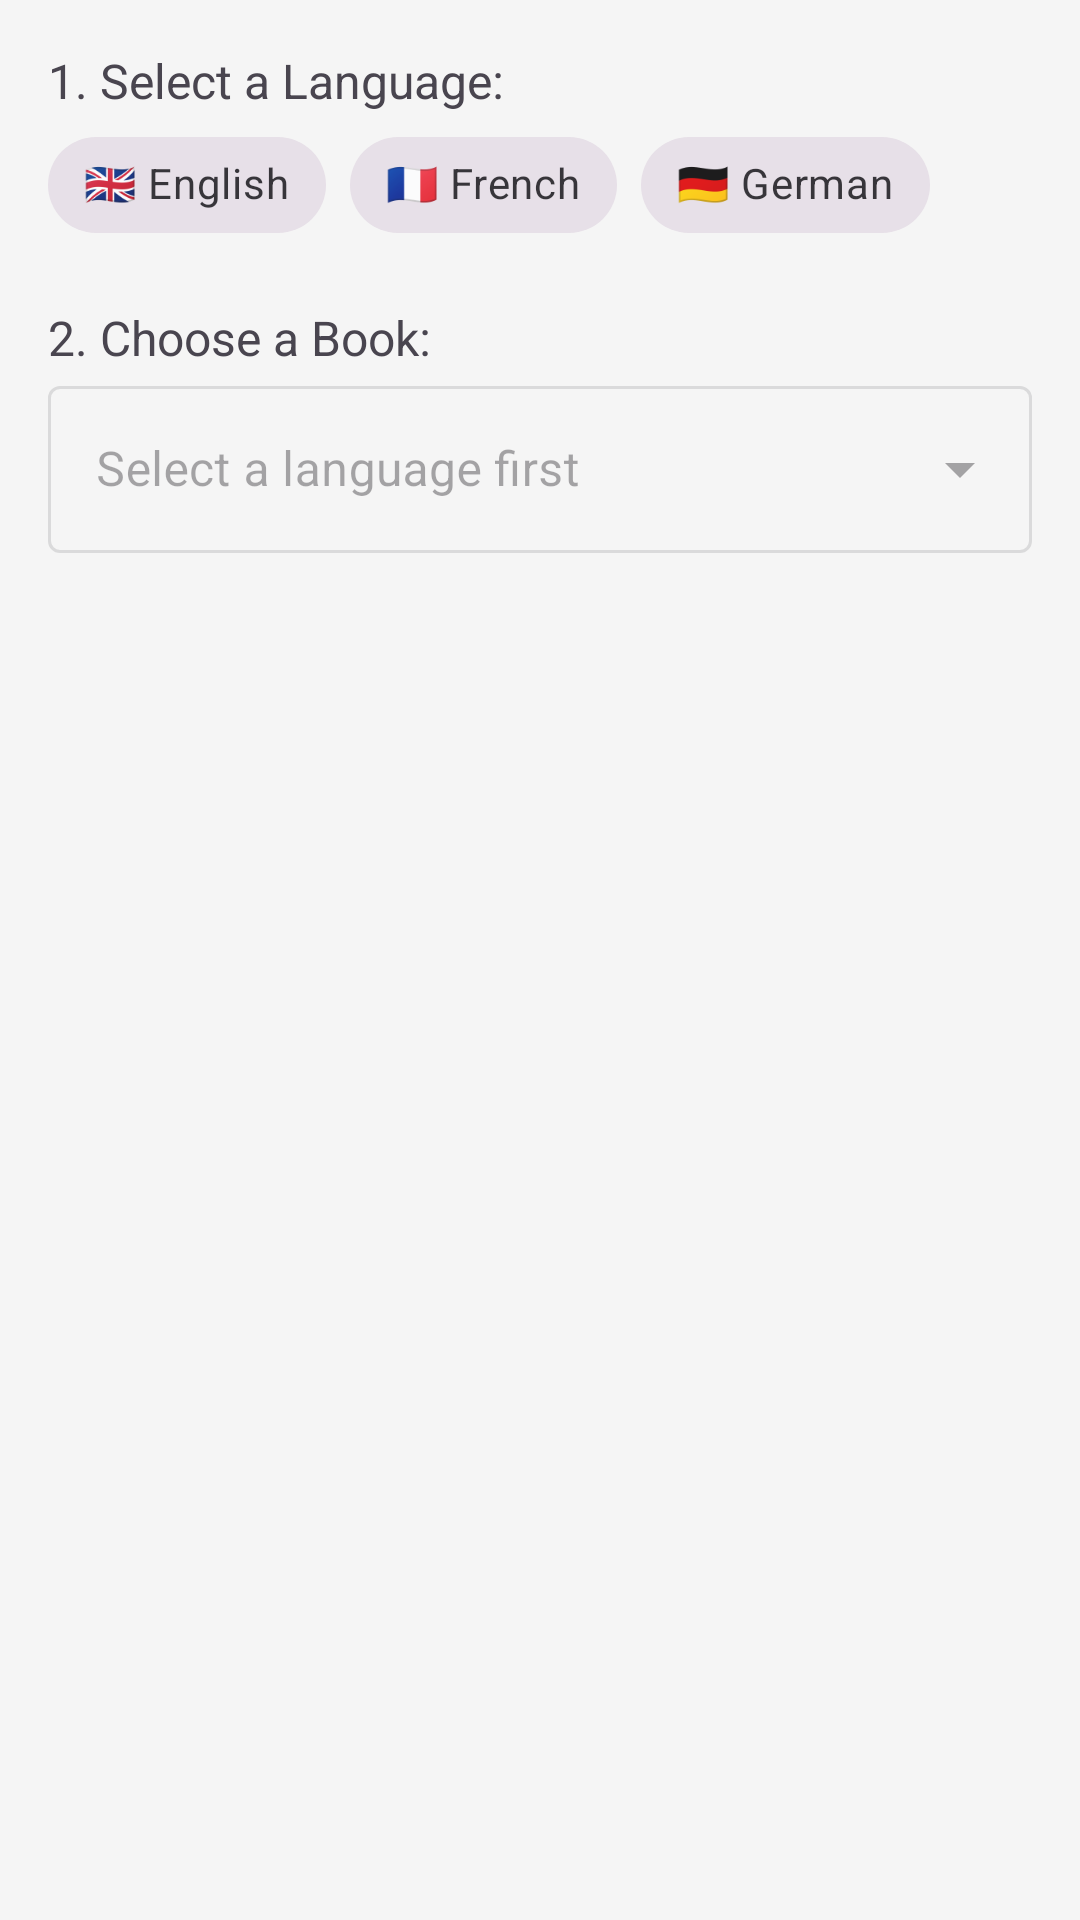

Write the Android layout XML for this screen, with the resource values it uses.
<!-- AndroidManifest.xml: application theme Theme.ChooseFromMany -->
<!-- res/layout/fragment_language_filter.xml -->
<?xml version="1.0" encoding="utf-8"?>
<LinearLayout xmlns:android="http://schemas.android.com/apk/res/android"
    xmlns:app="http://schemas.android.com/apk/res-auto"
    android:layout_width="match_parent"
    android:layout_height="match_parent"
    android:orientation="vertical"
    android:padding="16dp"
    android:background="#F5F5F5"> 

    <TextView
        android:layout_width="wrap_content"
        android:layout_height="wrap_content"
        android:text="1. Select a Language:"
        android:textSize="16sp"/>

    <com.google.android.material.chip.ChipGroup
        android:id="@+id/chipGroupLanguages"
        android:layout_width="wrap_content"
        android:layout_height="wrap_content"
        app:singleSelection="true">

        <com.google.android.material.chip.Chip
            android:id="@+id/chipEnglish"
            style="@style/Widget.MaterialComponents.Chip.Choice"
            android:layout_width="wrap_content"
            android:layout_height="wrap_content"
            android:text="🇬🇧 English"/>

        <com.google.android.material.chip.Chip
            android:id="@+id/chipFrench"
            style="@style/Widget.MaterialComponents.Chip.Choice"
            android:layout_width="wrap_content"
            android:layout_height="wrap_content"
            android:text="🇫🇷 French"/>

        <com.google.android.material.chip.Chip
            android:id="@+id/chipGerman"
            style="@style/Widget.MaterialComponents.Chip.Choice"
            android:layout_width="wrap_content"
            android:layout_height="wrap_content"
            android:text="🇩🇪 German"/>

    </com.google.android.material.chip.ChipGroup>

    <TextView
        android:layout_width="wrap_content"
        android:layout_height="wrap_content"
        android:text="2. Choose a Book:"
        android:layout_marginTop="16dp"
        android:textSize="16sp"/>

    <com.google.android.material.textfield.TextInputLayout
        android:id="@+id/tilLanguageFilter"
        style="@style/Widget.MaterialComponents.TextInputLayout.OutlinedBox.ExposedDropdownMenu"
        android:layout_width="match_parent"
        android:layout_height="wrap_content"
        android:hint="Select a language first"
        android:enabled="false"> 

        <AutoCompleteTextView
            android:id="@+id/actvLanguageFilter"
            android:layout_width="match_parent"
            android:layout_height="wrap_content"
            android:inputType="none" />

    </com.google.android.material.textfield.TextInputLayout>

    <com.google.android.material.card.MaterialCardView
        android:id="@+id/cardLanguageFilterDetails"
        android:layout_width="match_parent"
        android:layout_height="wrap_content"
        android:layout_marginTop="16dp"
        app:cardElevation="4dp"
        app:cardCornerRadius="8dp"
        android:visibility="gone"
        app:cardBackgroundColor="#FFF9C4"> 

        <LinearLayout
            android:layout_width="match_parent"
            android:layout_height="wrap_content"
            android:orientation="vertical"
            android:padding="16dp">

            
            <TextView
                android:id="@+id/tvCardLangFilterTitle"
                android:layout_width="wrap_content"
                android:layout_height="wrap_content"
                android:textSize="24sp"
                android:fontFamily="@font/kalam"
                android:textColor="#BF360C" />
            <TextView
                android:id="@+id/tvCardLangFilterAuthor"
                android:layout_width="wrap_content"
                android:layout_height="wrap_content"
                android:layout_marginTop="8dp"
                android:textSize="18sp"
                android:fontFamily="@font/salsa"
                android:textColor="#004D40"/>
            <LinearLayout
                android:layout_width="wrap_content"
                android:layout_height="wrap_content"
                android:orientation="horizontal"
                android:gravity="center_vertical"
                android:layout_marginTop="8dp">
                <TextView
                    android:id="@+id/tvCardLangFilterLanguage"
                    android:layout_width="wrap_content"
                    android:layout_height="wrap_content"
                    android:textSize="18sp"
                    android:fontFamily="@font/salsa"
                    android:textColor="#004D40"/>
                <TextView
                    android:id="@+id/tvCardLangFilterFlag"
                    android:layout_width="wrap_content"
                    android:layout_height="wrap_content"
                    android:layout_marginStart="8dp"
                    android:textSize="24sp" />
            </LinearLayout>
        </LinearLayout>
    </com.google.android.material.card.MaterialCardView>
</LinearLayout>
<!-- resources referenced by this layout -->
<resources>
  <style name="Theme.ChooseFromMany" parent="Base.Theme.ChooseFromMany" />
  <style name="Base.Theme.ChooseFromMany" parent="Theme.Material3.DayNight.NoActionBar">
          
          
      </style>
</resources>
